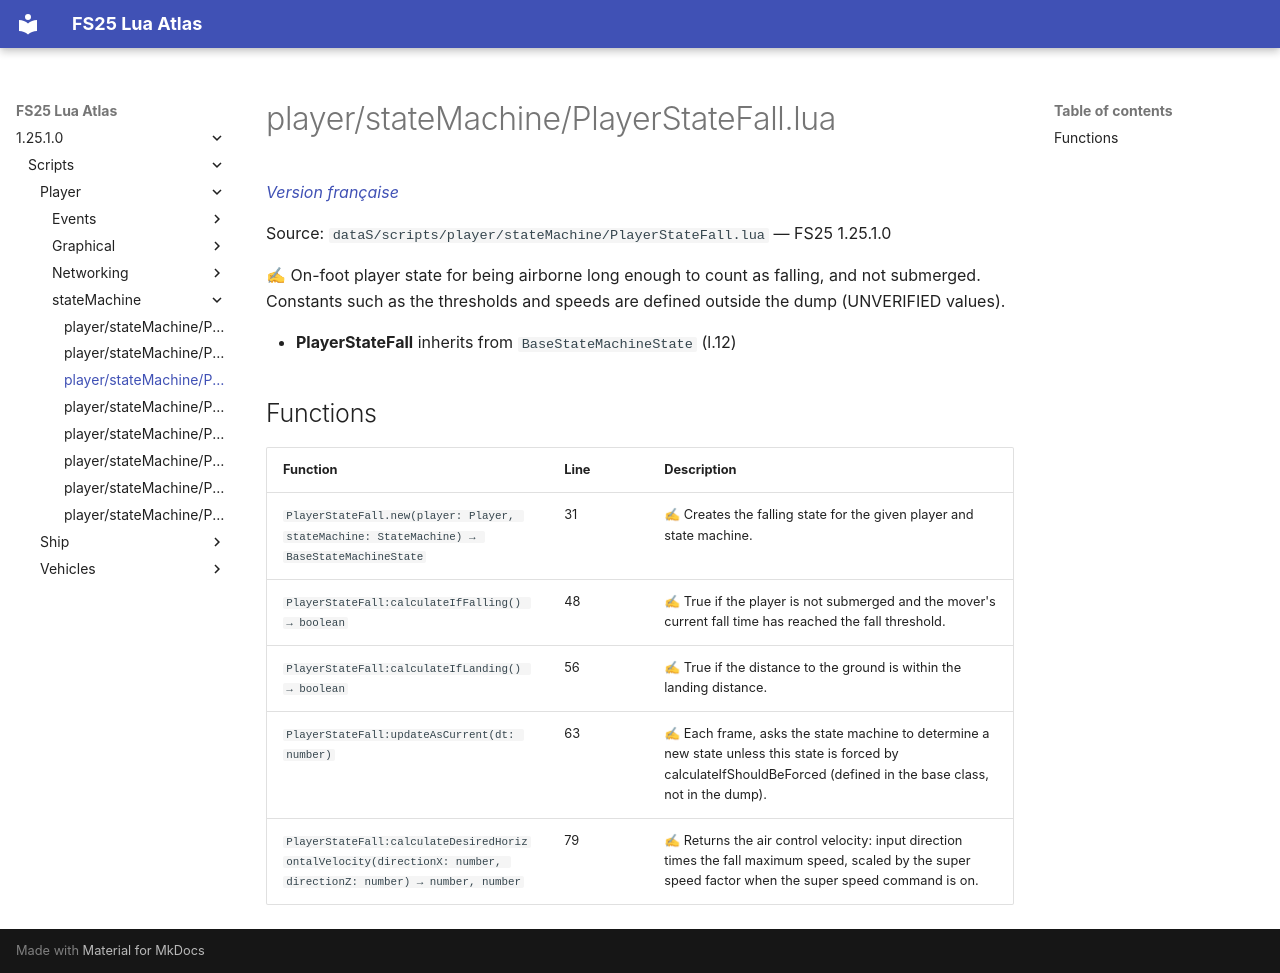

repository: Tim0219800/fs25-lua-atlas · page: 1.25.1.0/scripts/player/stateMachine/PlayerStateFall.html · generator: mkdocs

# player/stateMachine/PlayerStateFall.lua

*[Version française](../../../fr/scripts/player/stateMachine/PlayerStateFall.md)*

Source: `dataS/scripts/player/stateMachine/PlayerStateFall.lua` — FS25 1.25.1.0

✍ On-foot player state for being airborne long enough to count as falling, and not submerged. Constants such as the thresholds and speeds are defined outside the dump (UNVERIFIED values).

- **PlayerStateFall** inherits from `BaseStateMachineState` (l.12)

## Functions

| Function | Line | Description |
|---|---|---|
| `PlayerStateFall.new(player: Player, stateMachine: StateMachine) → BaseStateMachineState` | 31 | ✍ Creates the falling state for the given player and state machine. |
| `PlayerStateFall:calculateIfFalling() → boolean` | 48 | ✍ True if the player is not submerged and the mover's current fall time has reached the fall threshold. |
| `PlayerStateFall:calculateIfLanding() → boolean` | 56 | ✍ True if the distance to the ground is within the landing distance. |
| `PlayerStateFall:updateAsCurrent(dt: number)` | 63 | ✍ Each frame, asks the state machine to determine a new state unless this state is forced by calculateIfShouldBeForced (defined in the base class, not in the dump). |
| `PlayerStateFall:calculateDesiredHorizontalVelocity(directionX: number, directionZ: number) → number, number` | 79 | ✍ Returns the air control velocity: input direction times the fall maximum speed, scaled by the super speed factor when the super speed command is on. |
